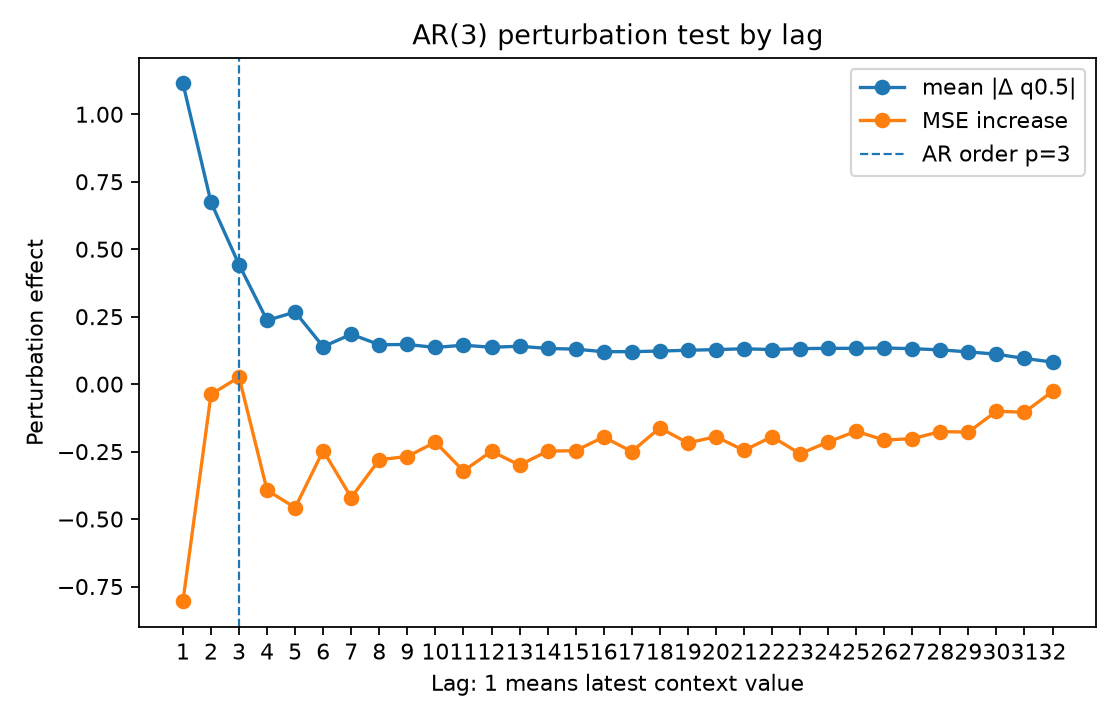

Source data for this figure (header and first rows):
lag, true_lag, is_within_ar_order, true_lag_within_ar_order, mean_abs_delta, mean_squared_delta, mse_to_conditional_mean_after_perturb, mse_increase_to_conditional_mean
1.0, 1.0, 1.0, 1.0, 1.114, 3.262, 5.037, -0.8045
2.0, 2.0, 1.0, 1.0, 0.6739, 1.159, 5.803, -0.03826
3.0, 3.0, 1.0, 1.0, 0.4427, 0.5002, 5.867, 0.02607
4.0, 4.0, 0.0, 0.0, 0.2363, 0.1716, 5.448, -0.3932
5.0, 5.0, 0.0, 0.0, 0.2672, 0.2002, 5.383, -0.4577
6.0, 6.0, 0.0, 0.0, 0.1389, 0.07144, 5.595, -0.2464
7.0, 7.0, 0.0, 0.0, 0.1849, 0.1145, 5.421, -0.4203
8.0, 8.0, 0.0, 0.0, 0.1461, 0.08491, 5.561, -0.28
9.0, 9.0, 0.0, 0.0, 0.1469, 0.07392, 5.573, -0.2682
10.0, 10.0, 0.0, 0.0, 0.136, 0.06659, 5.626, -0.215
11.0, 11.0, 0.0, 0.0, 0.1443, 0.07597, 5.519, -0.3217
12.0, 12.0, 0.0, 0.0, 0.1366, 0.06227, 5.593, -0.2486
13.0, 13.0, 0.0, 0.0, 0.1404, 0.07478, 5.541, -0.3001
14.0, 14.0, 0.0, 0.0, 0.1323, 0.06358, 5.593, -0.2483
15.0, 15.0, 0.0, 0.0, 0.1296, 0.05502, 5.595, -0.2465
16.0, 16.0, 0.0, 0.0, 0.1201, 0.05155, 5.645, -0.1961
17.0, 17.0, 0.0, 0.0, 0.1204, 0.04718, 5.591, -0.2498
18.0, 18.0, 0.0, 0.0, 0.1225, 0.05464, 5.679, -0.1621
19.0, 19.0, 0.0, 0.0, 0.1256, 0.05293, 5.623, -0.218
20.0, 20.0, 0.0, 0.0, 0.128, 0.06163, 5.647, -0.1946
21.0, 21.0, 0.0, 0.0, 0.1311, 0.06442, 5.595, -0.2458
22.0, 22.0, 0.0, 0.0, 0.1281, 0.06084, 5.646, -0.1947
23.0, 23.0, 0.0, 0.0, 0.1316, 0.0631, 5.583, -0.2581
24.0, 24.0, 0.0, 0.0, 0.1327, 0.06413, 5.627, -0.2143
25.0, 25.0, 0.0, 0.0, 0.1327, 0.066, 5.667, -0.1746
26.0, 26.0, 0.0, 0.0, 0.134, 0.06412, 5.634, -0.2074
27.0, 27.0, 0.0, 0.0, 0.1314, 0.05954, 5.639, -0.2021
28.0, 28.0, 0.0, 0.0, 0.127, 0.05677, 5.665, -0.1761
29.0, 29.0, 0.0, 0.0, 0.1195, 0.04557, 5.663, -0.1777
30.0, 30.0, 0.0, 0.0, 0.1111, 0.04128, 5.741, -0.1005
31.0, 31.0, 0.0, 0.0, 0.09519, 0.03084, 5.737, -0.1042
32.0, 32.0, 0.0, 0.0, 0.08182, 0.01888, 5.814, -0.02705
